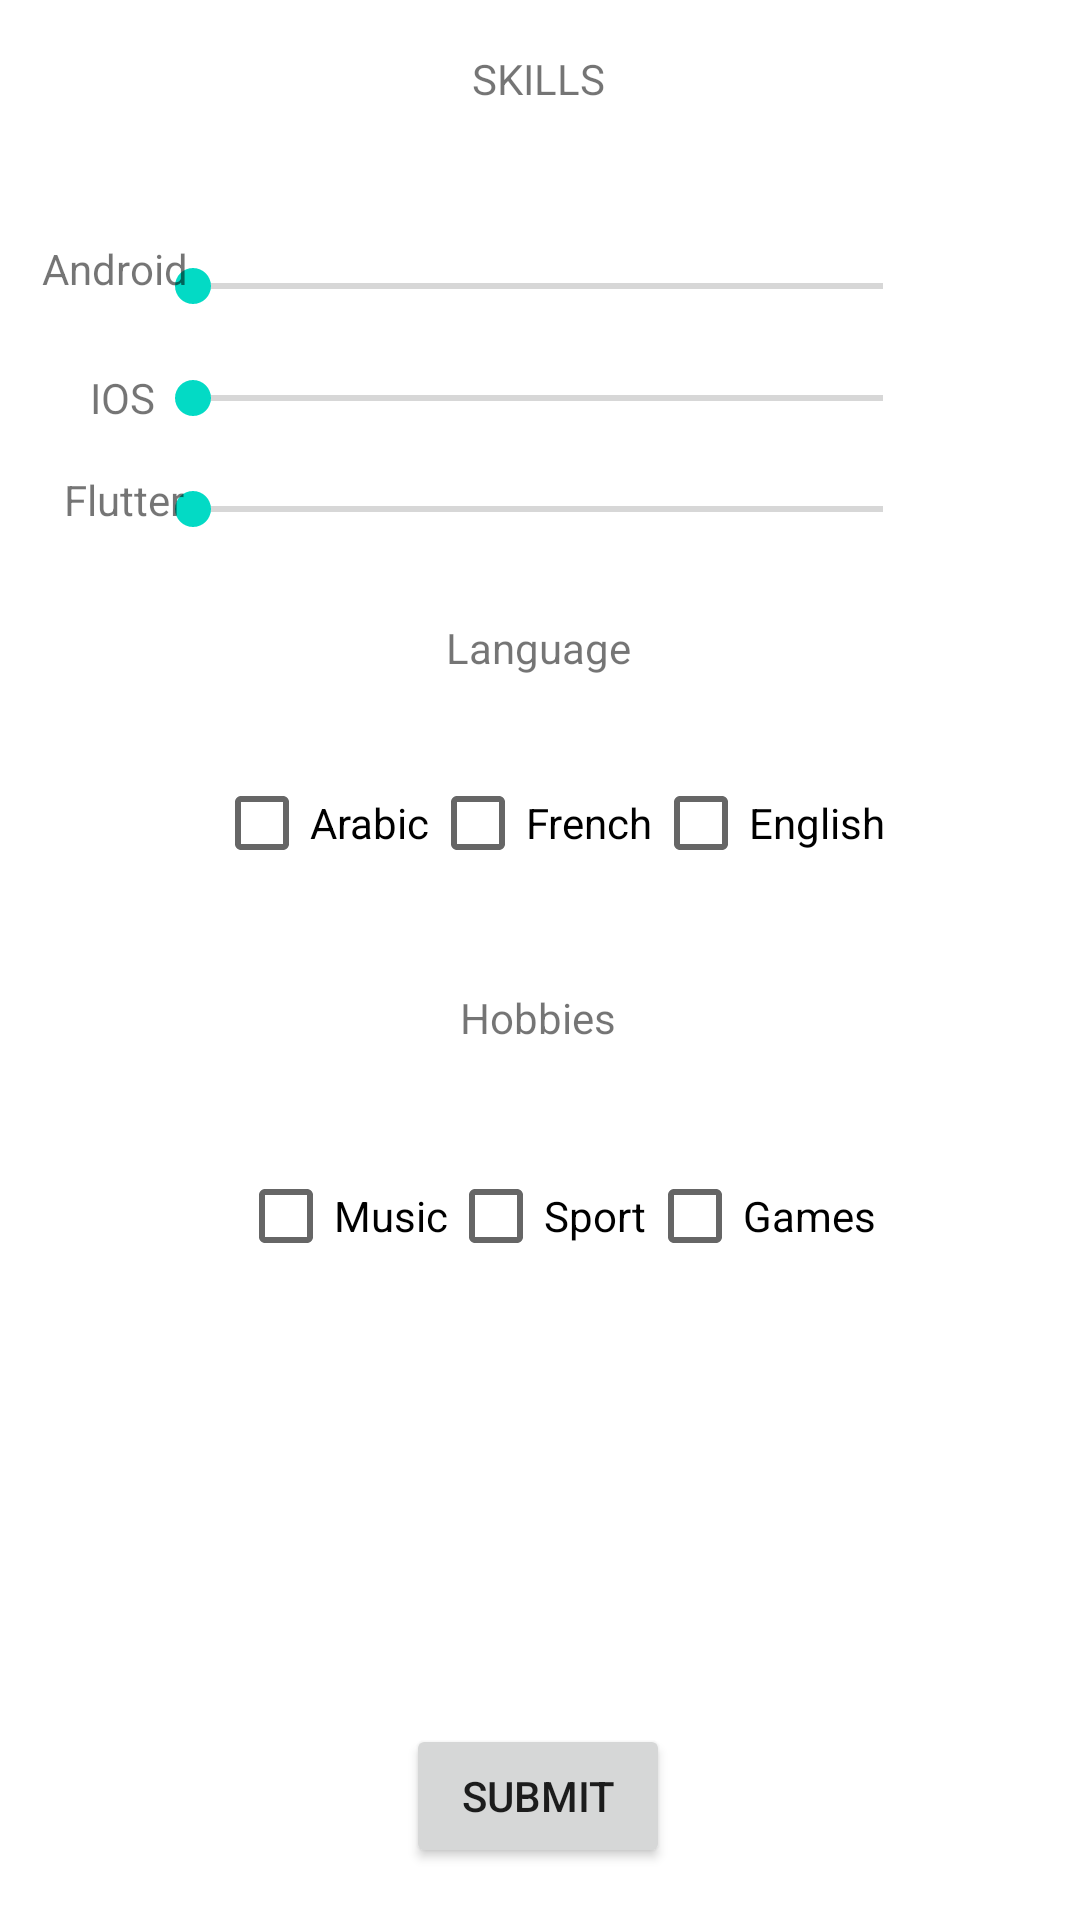

The Android layout XML behind this screen, and the referenced resources:
<!-- AndroidManifest.xml: application theme Theme.CurriculumVitaeV2 -->
<!-- res/layout/activity_main2.xml -->
<?xml version="1.0" encoding="utf-8"?>
<androidx.constraintlayout.widget.ConstraintLayout xmlns:android="http://schemas.android.com/apk/res/android"
    xmlns:app="http://schemas.android.com/apk/res-auto"
    xmlns:tools="http://schemas.android.com/tools"
    android:layout_width="match_parent"
    android:layout_height="match_parent"
    tools:context=".MainActivity2">

    <TextView
        android:id="@+id/textView2"
        android:layout_width="wrap_content"
        android:layout_height="wrap_content"
        android:text="SKILLS"
        app:layout_constraintBottom_toBottomOf="parent"
        app:layout_constraintEnd_toEndOf="parent"
        app:layout_constraintHorizontal_bias="0.498"
        app:layout_constraintStart_toStartOf="parent"
        app:layout_constraintTop_toTopOf="parent"
        app:layout_constraintVertical_bias="0.027" />

    <RadioGroup
        android:id="@+id/radioGroup2"
        android:layout_width="262dp"
        android:layout_height="111dp"
        app:layout_constraintBottom_toBottomOf="parent"
        app:layout_constraintEnd_toEndOf="parent"
        app:layout_constraintHorizontal_bias="0.493"
        app:layout_constraintStart_toStartOf="parent"
        app:layout_constraintTop_toTopOf="parent"
        app:layout_constraintVertical_bias="0.144">

        <SeekBar
            android:id="@+id/seekBar2"
            android:layout_width="match_parent"
            android:layout_height="38dp" />

        <SeekBar
            android:id="@+id/seekBar3"
            android:layout_width="match_parent"
            android:layout_height="37dp" />

        <SeekBar
            android:id="@+id/seekBar4"
            android:layout_width="match_parent"
            android:layout_height="37dp" />

    </RadioGroup>

    <TextView
        android:id="@+id/textView3"
        android:layout_width="wrap_content"
        android:layout_height="wrap_content"
        android:layout_marginTop="80dp"
        android:text="@string/Android"
        app:layout_constraintEnd_toEndOf="parent"
        app:layout_constraintHorizontal_bias="0.045"
        app:layout_constraintStart_toStartOf="parent"
        app:layout_constraintTop_toTopOf="parent" />

    <TextView
        android:id="@+id/textView4"
        android:layout_width="wrap_content"
        android:layout_height="wrap_content"
        android:layout_marginTop="24dp"
        android:text="@string/IOS"
        app:layout_constraintEnd_toEndOf="parent"
        app:layout_constraintHorizontal_bias="0.089"
        app:layout_constraintStart_toStartOf="parent"
        app:layout_constraintTop_toBottomOf="@+id/textView3" />

    <TextView
        android:id="@+id/textView5"
        android:layout_width="wrap_content"
        android:layout_height="wrap_content"
        android:text="@string/Flutter"
        app:layout_constraintBottom_toBottomOf="parent"
        app:layout_constraintEnd_toEndOf="parent"
        app:layout_constraintHorizontal_bias="0.067"
        app:layout_constraintStart_toStartOf="parent"
        app:layout_constraintTop_toBottomOf="@+id/textView4"
        app:layout_constraintVertical_bias="0.031" />

    <TextView
        android:id="@+id/textView6"
        android:layout_width="wrap_content"
        android:layout_height="wrap_content"
        android:text="Language"
        app:layout_constraintBottom_toBottomOf="parent"
        app:layout_constraintEnd_toEndOf="parent"
        app:layout_constraintHorizontal_bias="0.498"
        app:layout_constraintStart_toStartOf="parent"
        app:layout_constraintTop_toBottomOf="@+id/radioGroup2"
        app:layout_constraintVertical_bias="0.044" />

    <TextView
        android:id="@+id/textView7"
        android:layout_width="wrap_content"
        android:layout_height="wrap_content"
        android:text="Hobbies"
        app:layout_constraintBottom_toBottomOf="parent"
        app:layout_constraintEnd_toEndOf="parent"
        app:layout_constraintHorizontal_bias="0.498"
        app:layout_constraintStart_toStartOf="parent"
        app:layout_constraintTop_toBottomOf="@+id/radioGroup3"
        app:layout_constraintVertical_bias="0.097" />

    <RadioGroup
        android:id="@+id/radioGroup4"
        android:layout_width="wrap_content"
        android:layout_height="wrap_content"
        android:orientation="horizontal"
        app:layout_constraintBottom_toBottomOf="parent"
        app:layout_constraintEnd_toEndOf="parent"
        app:layout_constraintHorizontal_bias="0.539"
        app:layout_constraintStart_toStartOf="parent"
        app:layout_constraintTop_toBottomOf="@+id/textView7"
        app:layout_constraintVertical_bias="0.134">

        <CheckBox
            android:id="@+id/checkBox12"
            android:layout_width="match_parent"
            android:layout_height="wrap_content"
            android:text="Music"
            tools:layout_editor_absoluteX="69dp"
            tools:layout_editor_absoluteY="433dp" />

        <CheckBox
            android:id="@+id/checkBox11"
            android:layout_width="match_parent"
            android:layout_height="wrap_content"
            android:text="Sport" />

        <CheckBox
            android:id="@+id/checkBox10"
            android:layout_width="match_parent"
            android:layout_height="wrap_content"
            android:text="Games"
            tools:layout_editor_absoluteX="163dp"
            tools:layout_editor_absoluteY="433dp" />

    </RadioGroup>

    <RadioGroup
        android:id="@+id/radioGroup3"
        android:layout_width="wrap_content"
        android:layout_height="wrap_content"
        android:layout_marginBottom="224dp"
        android:orientation="horizontal"
        app:layout_constraintBottom_toBottomOf="parent"
        app:layout_constraintEnd_toEndOf="parent"
        app:layout_constraintHorizontal_bias="0.523"
        app:layout_constraintStart_toStartOf="parent"
        app:layout_constraintTop_toBottomOf="@+id/textView6"
        app:layout_constraintVertical_bias="0.176">

        <CheckBox
            android:id="@+id/checkBox2"
            android:layout_width="match_parent"
            android:layout_height="wrap_content"
            android:text="Arabic"
            tools:layout_editor_absoluteX="256dp"
            tools:layout_editor_absoluteY="238dp" />

        <CheckBox
            android:id="@+id/checkBox3"
            android:layout_width="match_parent"
            android:layout_height="wrap_content"
            android:text="French" />

        <CheckBox
            android:id="@+id/checkBox"
            android:layout_width="match_parent"
            android:layout_height="wrap_content"
            android:text="English" />

    </RadioGroup>

    <RadioGroup
        android:layout_width="wrap_content"
        android:layout_height="wrap_content"
        android:orientation="horizontal"
        app:layout_constraintBottom_toBottomOf="parent"
        app:layout_constraintEnd_toEndOf="parent"
        app:layout_constraintStart_toStartOf="parent"/>

    <Button
        android:id="@+id/button3"
        android:layout_width="wrap_content"
        android:layout_height="wrap_content"
        android:text="SUBMIT"
        app:layout_constraintBottom_toBottomOf="parent"
        app:layout_constraintEnd_toEndOf="parent"
        app:layout_constraintHorizontal_bias="0.498"
        app:layout_constraintStart_toStartOf="parent"
        app:layout_constraintTop_toTopOf="parent"
        app:layout_constraintVertical_bias="0.971" />

</androidx.constraintlayout.widget.ConstraintLayout>
<!-- resources referenced by this layout -->
<resources>
  <string name="Android">Android</string>
  <string name="Flutter">Flutter</string>
  <string name="IOS">IOS</string>
  <style name="Theme.CurriculumVitaeV2" parent="Theme.MaterialComponents.Light">
          
          <item name="colorPrimary">@color/purple_500</item>
          <item name="colorPrimaryVariant">@color/purple_700</item>
          <item name="colorOnPrimary">@color/white</item>
          
          <item name="colorSecondary">@color/teal_200</item>
          <item name="colorSecondaryVariant">@color/teal_700</item>
          <item name="colorOnSecondary">@color/black</item>
          
          <item name="android:statusBarColor" tools:targetApi="l">@color/colorSecondaryDark</item>
          
      </style>
  <!-- not gathered from this repository: default colours our renderer supplied (Android Studio template values) -->
  <color name="purple_500">#FF6200EE</color>
  <color name="purple_700">#FF3700B3</color>
  <color name="teal_200">#FF03DAC5</color>
  <color name="teal_700">#FF018786</color>
  <color name="black">#FF000000</color>
  <color name="white">#FFFFFFFF</color>
</resources>
